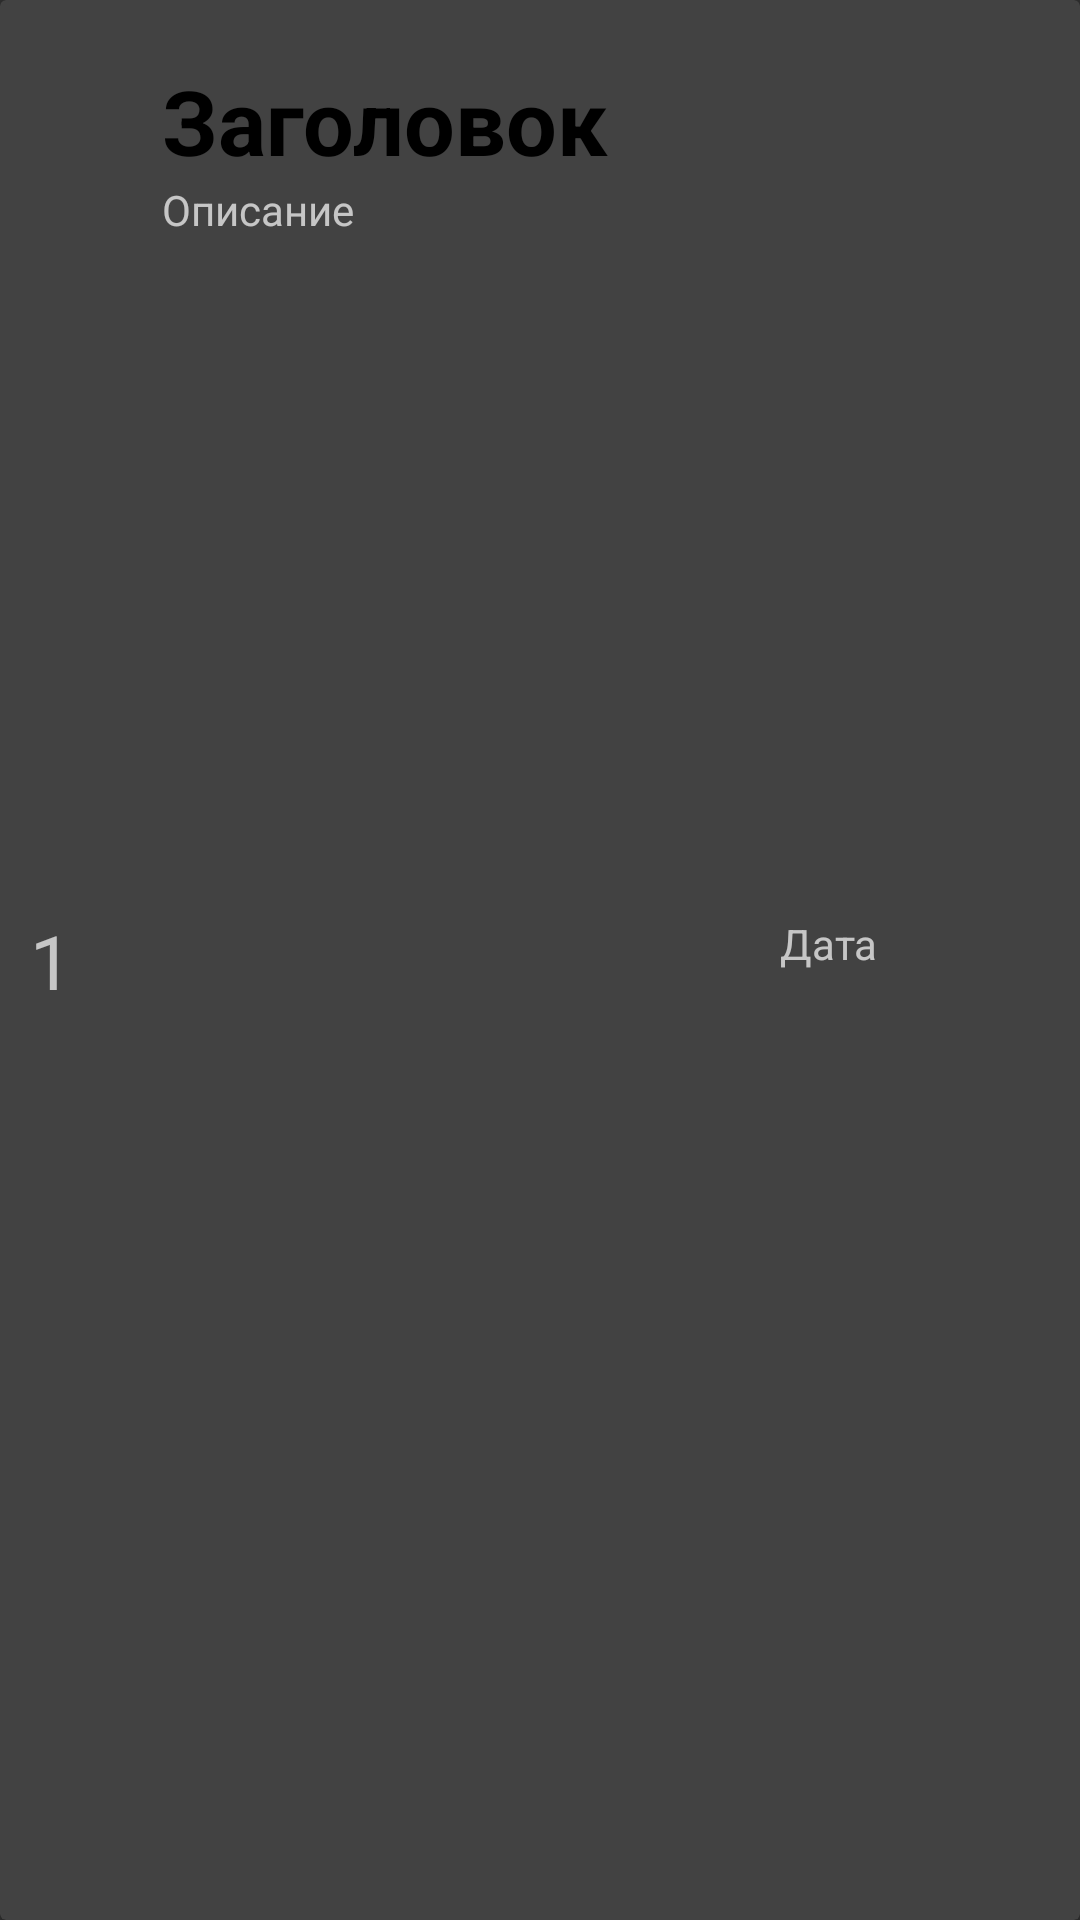

Android layout source for this screen:
<!-- AndroidManifest.xml: application theme Theme.Android1_hw4 -->
<!-- res/layout/recycler_v.xml -->
<?xml version="1.0" encoding="utf-8"?>
<androidx.cardview.widget.CardView xmlns:android="http://schemas.android.com/apk/res/android"
    android:layout_width="match_parent"
    android:layout_height="100dp"
    xmlns:app="http://schemas.android.com/apk/res-auto"
    app:cardMaxElevation="0dp"
    android:overScrollMode="never">

    <androidx.constraintlayout.widget.ConstraintLayout
        android:layout_width="match_parent"
        android:layout_height="match_parent">


    <TextView
        android:id="@+id/one"
        android:layout_width="wrap_content"
        android:layout_height="wrap_content"
        android:text="1"
        android:textSize="25sp"
        app:layout_constraintStart_toStartOf="parent"
        app:layout_constraintTop_toTopOf="parent"
        app:layout_constraintBottom_toBottomOf="parent"
        android:layout_marginStart="10dp"/>

        <TextView
            android:id="@+id/zagolovok"
            android:layout_width="wrap_content"
            android:layout_height="wrap_content"
            android:text="Заголовок"
            app:layout_constraintTop_toTopOf="parent"
            app:layout_constraintStart_toEndOf="@id/one"
            android:textStyle="bold"
            android:textSize="30sp"
            android:textColor="@color/black"
            android:layout_marginTop="20dp"
            android:layout_marginStart="30dp"/>

        <TextView
            android:id="@+id/opisanie"
            android:layout_width="wrap_content"
            android:layout_height="wrap_content"
            android:text="Описание"
            app:layout_constraintStart_toEndOf="@id/one"
            app:layout_constraintTop_toBottomOf="@id/zagolovok"
            android:layout_marginStart="30dp"/>


        <TextView
            android:id="@+id/date"
            android:layout_width="100dp"
            android:layout_height="30dp"
            android:text="Дата"
            app:layout_constraintEnd_toEndOf="parent"
            app:layout_constraintTop_toTopOf="parent"
            app:layout_constraintBottom_toBottomOf="parent"/>

</androidx.constraintlayout.widget.ConstraintLayout>


</androidx.cardview.widget.CardView>
<!-- resources referenced by this layout -->
<resources>
  <style name="Theme.Android1_hw4" parent="Theme.Design.NoActionBar">
          
          <item name="colorPrimary">@color/purple_500</item>
          <item name="colorPrimaryVariant">@color/purple_700</item>
          <item name="colorOnPrimary">@color/white</item>
          
          <item name="colorSecondary">@color/teal_200</item>
          <item name="colorSecondaryVariant">@color/teal_700</item>
          <item name="colorOnSecondary">@color/black</item>
          
          <item name="android:statusBarColor" tools:targetApi="l">?attr/colorPrimaryVariant</item>
          
      </style>
  <!-- not gathered from this repository: default colours our renderer supplied (Android Studio template values) -->
  <color name="purple_500">#FF6200EE</color>
  <color name="purple_700">#FF3700B3</color>
  <color name="teal_200">#FF03DAC5</color>
  <color name="teal_700">#FF018786</color>
  <color name="black">#FF000000</color>
  <color name="white">#FFFFFFFF</color>
</resources>
